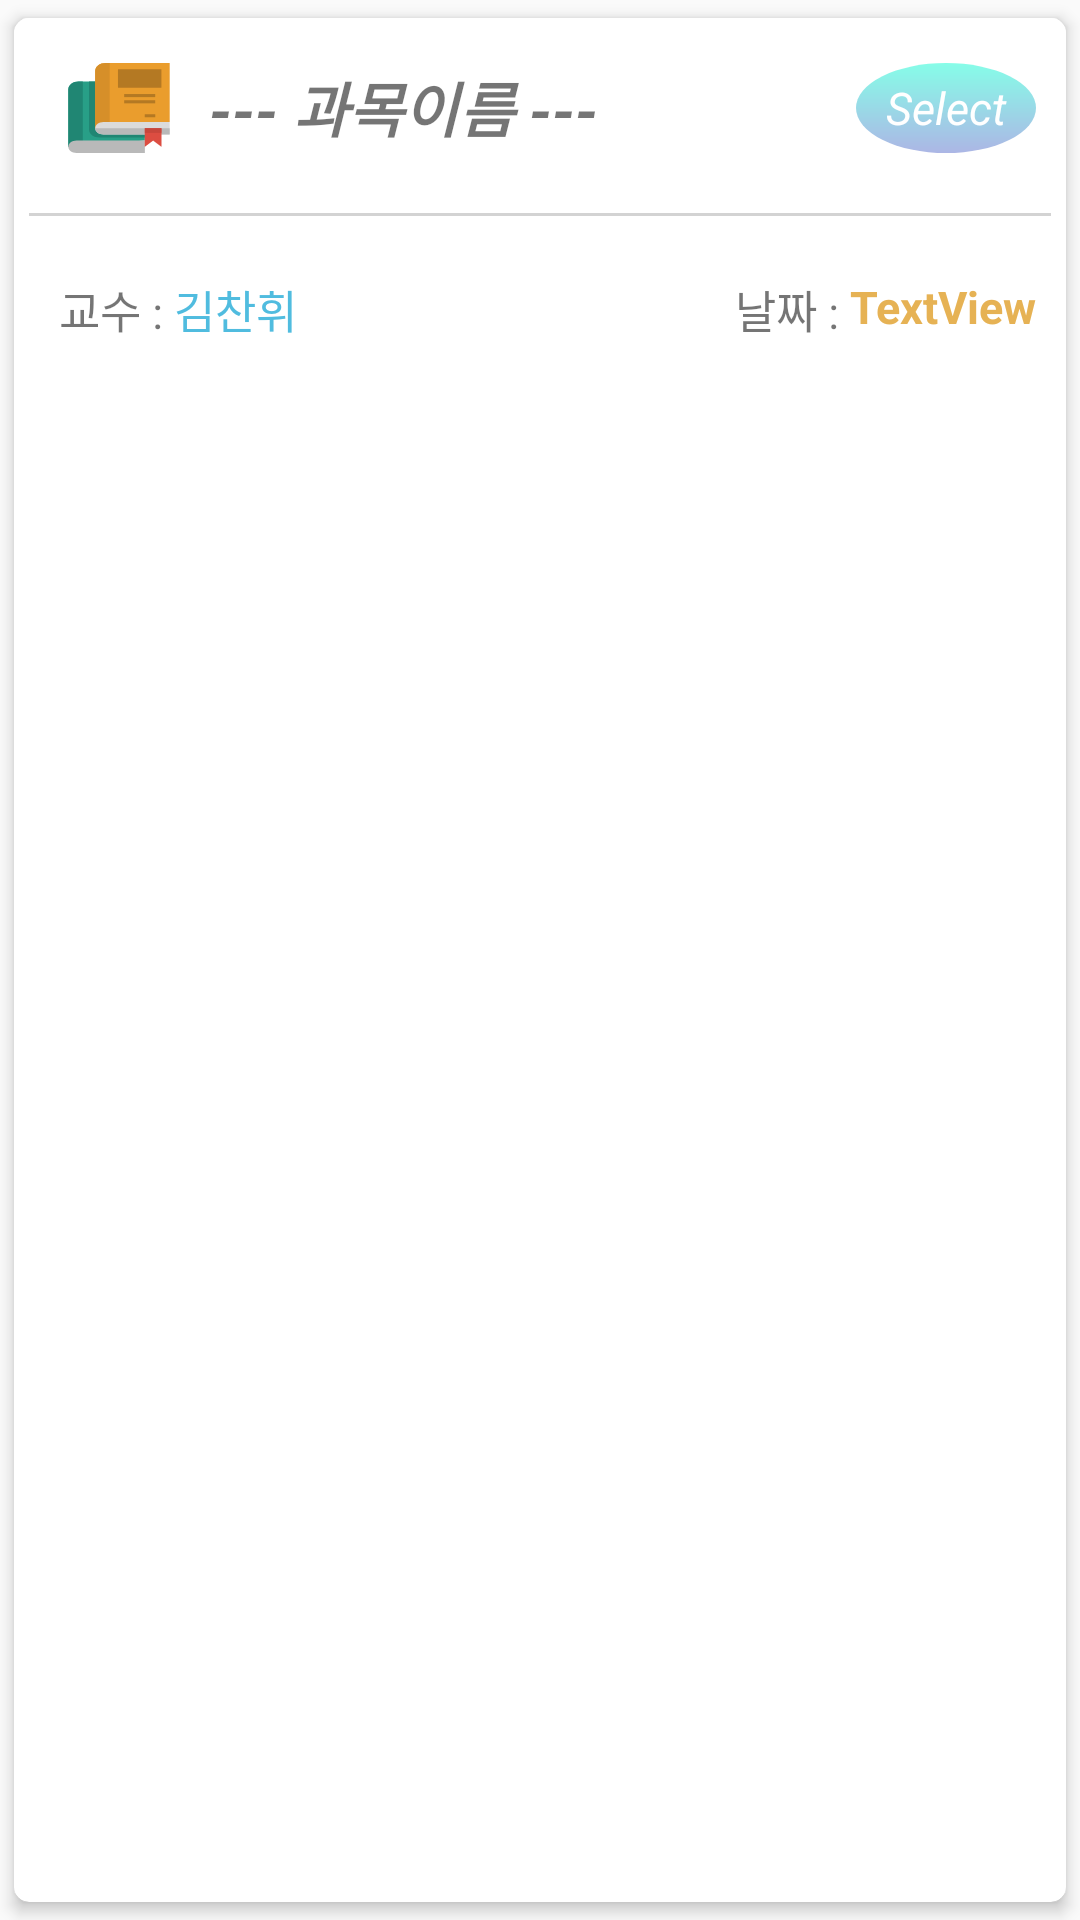

Android layout source for this screen:
<!-- AndroidManifest.xml: application theme Theme.AppCompat.Light.NoActionBar -->
<!-- res/layout/sublayout.xml -->
<?xml version="1.0" encoding="utf-8"?>
<androidx.cardview.widget.CardView
    xmlns:android="http://schemas.android.com/apk/res/android"
    xmlns:card_view="http://schemas.android.com/apk/res-auto"
    xmlns:tools="http://schemas.android.com/tools"
    android:layout_width="match_parent"
    android:layout_height="wrap_content"
    android:id="@+id/card_view2"
    card_view:cardUseCompatPadding="true"
    card_view:cardElevation="3dp"
    card_view:cardCornerRadius="5dp"
    android:padding="10dp"
    >
<androidx.constraintlayout.widget.ConstraintLayout
    android:layout_width="match_parent"
    android:layout_height="130dp"
    android:background="@color/white"
    android:padding="5dp"
    tools:context=".MainActivity"
    android:layout_marginTop="0dp">


    <ImageView
        android:id="@+id/id_book"
        android:layout_width="0dp"
        android:layout_height="30dp"
        android:layout_marginLeft="10dp"
        android:layout_marginTop="10dp"
        android:background="@drawable/ic_book"
        android:textStyle="bold"
        card_view:layout_constraintStart_toStartOf="parent"
        card_view:layout_constraintTop_toTopOf="parent" />

    <View
        android:id="@+id/view"
        android:layout_width="match_parent"
        android:layout_height="1dp"
        android:layout_gravity="center"
        android:background="@color/gray"
        card_view:layout_constraintStart_toStartOf="parent"
        card_view:layout_constraintTop_toBottomOf="@+id/id_book"
        android:layout_marginTop="20dp"/>

    <TextView
        android:id="@+id/id_sub"
        android:layout_width="wrap_content"
        android:layout_height="30dp"
        android:layout_marginLeft="10dp"
        android:textSize="20dp"
        android:textStyle="bold|italic"
        android:text="--- 과목이름 ---"
        card_view:layout_constraintBottom_toBottomOf="@+id/id_book"
        card_view:layout_constraintStart_toEndOf="@+id/id_book"
        card_view:layout_constraintTop_toTopOf="@+id/id_book" />

    <TextView
        android:id="@+id/id_professor0"
        android:layout_width="wrap_content"
        android:layout_height="wrap_content"
        android:layout_marginTop="20dp"
        android:textSize="15dp"
        android:text="교수 : "
        card_view:layout_constraintStart_toStartOf="@+id/id_book"
        card_view:layout_constraintTop_toBottomOf="@+id/view" />

    <TextView
        android:id="@+id/id_professor"
        android:layout_width="wrap_content"
        android:layout_height="wrap_content"
        android:text="김찬휘"
        android:textSize="15dp"
        android:textColor="@color/skiblue"
        card_view:layout_constraintStart_toEndOf="@+id/id_professor0"
        card_view:layout_constraintTop_toTopOf="@+id/id_professor0" />

    <TextView
        android:id="@+id/textView10"
        android:layout_width="wrap_content"
        android:layout_height="wrap_content"
        android:textSize="15dp"

        android:text="날짜 : "
        card_view:layout_constraintEnd_toStartOf="@+id/id_date"
        card_view:layout_constraintTop_toTopOf="@+id/id_professor" />

    <TextView
        android:id="@+id/id_date"
        android:layout_width="wrap_content"
        android:layout_height="wrap_content"
        android:textSize="15dp"
        android:text="TextView"
        card_view:layout_constraintEnd_toEndOf="parent"
        android:layout_marginRight="5dp"
        android:textStyle="bold"
        android:textColor="@color/yellow"
        card_view:layout_constraintTop_toTopOf="@+id/textView10" />

    <TextView
        android:id="@+id/textView12"
        android:layout_width="60dp"
        android:layout_height="30dp"
        android:background="@drawable/btn"
        android:gravity="center"
        android:text="Select"

        android:textAlignment="center"
        android:textColor="@color/white"
        android:textSize="15dp"
        android:textStyle="italic"
        card_view:layout_constraintBottom_toBottomOf="@+id/id_sub"
        card_view:layout_constraintEnd_toEndOf="@+id/id_date"
        card_view:layout_constraintTop_toTopOf="@+id/id_sub" />


</androidx.constraintlayout.widget.ConstraintLayout>
</androidx.cardview.widget.CardView>
<!-- resources referenced by this layout -->
<resources>
  <color name="gray">#d3d3d3</color>
  <color name="skiblue">#50bcdf</color>
  <color name="white">#FFFFFFFF</color>
  <color name="yellow">#e6b254</color>
  <!-- drawable btn (drawable) -->
  <?xml version="1.0" encoding="utf-8"?>
  <shape xmlns:android="http://schemas.android.com/apk/res/android"
      android:shape="oval" >
      <gradient
          android:angle="90"
          android:startColor="#acb6e5"
          android:endColor="#86fde8"
          android:type="linear" />
  </shape>
  <!-- drawable ic_book: vector/xml drawable (drawable, 2079 chars, omitted) -->
</resources>
